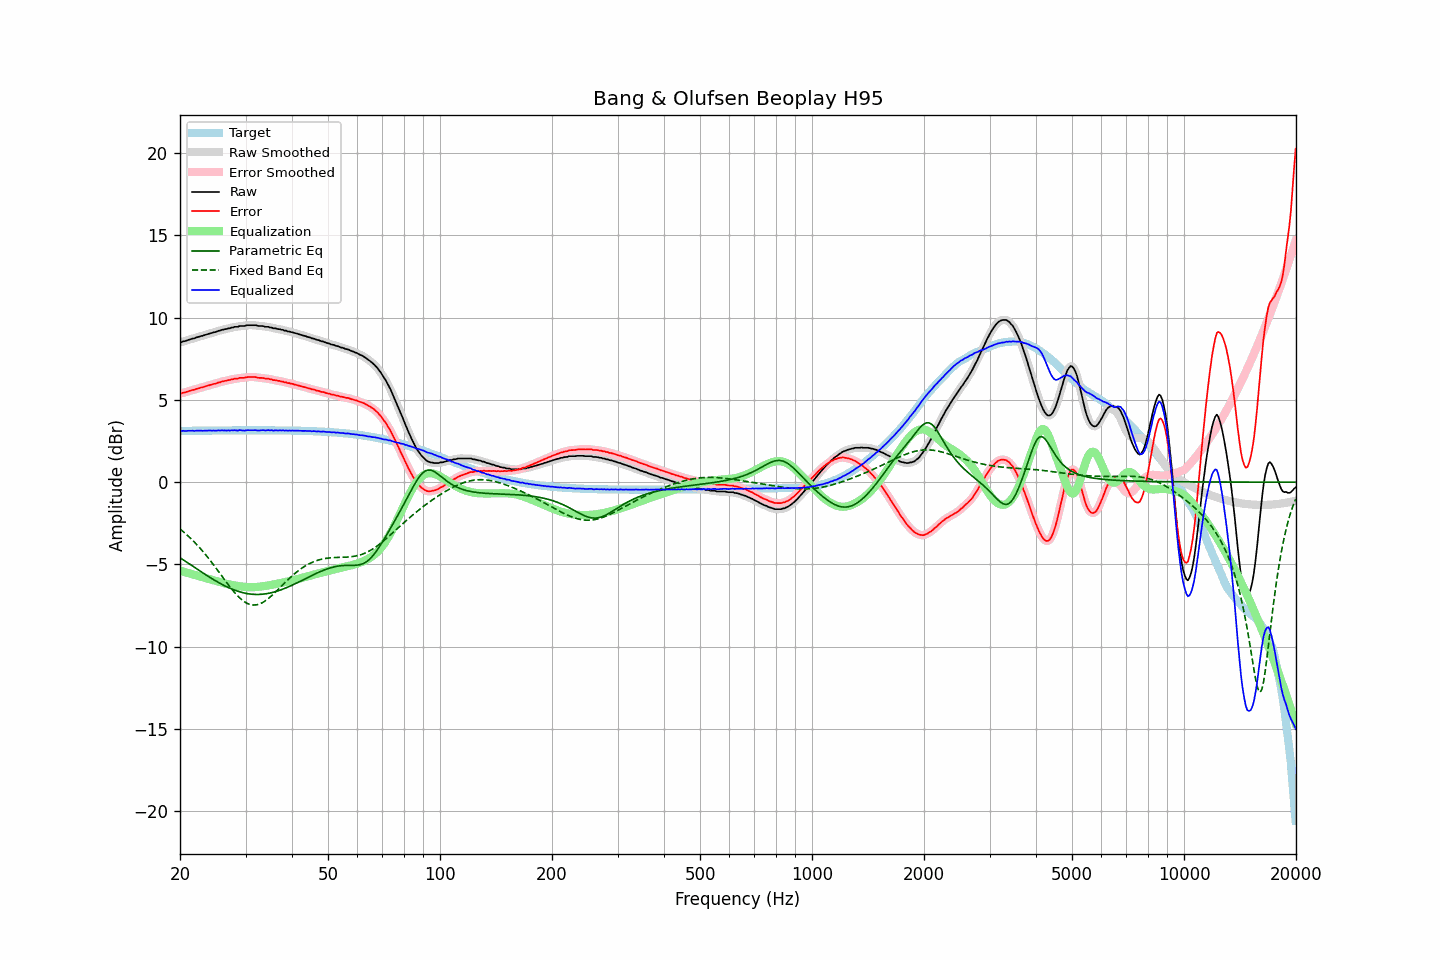

Data behind this chart, as committed beside it:
frequency, raw, error, smoothed, error_smoothed, equalization, parametric_eq, fixed_band_eq, equalized_raw, equalized_smoothed, target
20.00, 8.51, 5.40, 8.51, 5.39, -5.38, -4.59, -2.84, 3.13, 3.12, 3.12
20.20, 8.51, 5.39, 8.53, 5.41, -5.41, -4.65, -2.92, 3.10, 3.12, 3.12
20.40, 8.56, 5.44, 8.55, 5.43, -5.44, -4.72, -3.01, 3.13, 3.11, 3.12
20.61, 8.57, 5.45, 8.57, 5.46, -5.46, -4.79, -3.09, 3.11, 3.11, 3.12
20.81, 8.60, 5.48, 8.61, 5.49, -5.49, -4.85, -3.18, 3.11, 3.12, 3.12
21.02, 8.64, 5.52, 8.64, 5.51, -5.52, -4.92, -3.26, 3.12, 3.12, 3.12
21.23, 8.67, 5.55, 8.67, 5.55, -5.55, -4.98, -3.36, 3.13, 3.13, 3.12
21.44, 8.70, 5.58, 8.70, 5.58, -5.57, -5.05, -3.45, 3.13, 3.13, 3.12
21.66, 8.73, 5.61, 8.73, 5.60, -5.60, -5.11, -3.55, 3.13, 3.12, 3.12
21.87, 8.74, 5.62, 8.76, 5.63, -5.63, -5.18, -3.65, 3.11, 3.12, 3.13
22.09, 8.79, 5.66, 8.78, 5.66, -5.66, -5.24, -3.75, 3.13, 3.13, 3.13
22.31, 8.82, 5.69, 8.82, 5.69, -5.69, -5.31, -3.85, 3.13, 3.13, 3.13
22.54, 8.84, 5.71, 8.85, 5.72, -5.72, -5.37, -3.96, 3.13, 3.13, 3.13
22.76, 8.88, 5.75, 8.87, 5.74, -5.74, -5.44, -4.07, 3.14, 3.13, 3.13
22.99, 8.89, 5.76, 8.90, 5.77, -5.77, -5.50, -4.18, 3.12, 3.13, 3.13
23.22, 8.93, 5.80, 8.93, 5.80, -5.80, -5.57, -4.30, 3.13, 3.13, 3.13
23.45, 8.96, 5.83, 8.96, 5.83, -5.83, -5.63, -4.41, 3.13, 3.13, 3.13
23.69, 8.99, 5.86, 8.99, 5.86, -5.86, -5.69, -4.53, 3.14, 3.14, 3.13
23.92, 9.02, 5.89, 9.02, 5.88, -5.88, -5.75, -4.66, 3.14, 3.14, 3.14
24.16, 9.05, 5.92, 9.05, 5.91, -5.91, -5.81, -4.78, 3.14, 3.14, 3.14
24.40, 9.07, 5.93, 9.08, 5.94, -5.94, -5.87, -4.91, 3.13, 3.14, 3.14
24.65, 9.11, 5.97, 9.10, 5.96, -5.97, -5.93, -5.04, 3.14, 3.13, 3.14
24.89, 9.12, 5.98, 9.13, 5.99, -6.00, -5.99, -5.17, 3.13, 3.14, 3.14
25.14, 9.16, 6.02, 9.16, 6.02, -6.02, -6.04, -5.30, 3.14, 3.14, 3.14
25.39, 9.20, 6.06, 9.19, 6.05, -6.05, -6.10, -5.43, 3.15, 3.14, 3.14
25.65, 9.21, 6.07, 9.22, 6.08, -6.08, -6.15, -5.56, 3.13, 3.15, 3.14
25.91, 9.26, 6.12, 9.25, 6.11, -6.10, -6.21, -5.70, 3.16, 3.15, 3.14
26.16, 9.27, 6.13, 9.27, 6.13, -6.13, -6.26, -5.83, 3.14, 3.14, 3.14
26.43, 9.30, 6.16, 9.30, 6.16, -6.15, -6.31, -5.96, 3.15, 3.15, 3.14
26.69, 9.31, 6.17, 9.32, 6.17, -6.18, -6.35, -6.10, 3.13, 3.14, 3.14
26.96, 9.35, 6.21, 9.34, 6.20, -6.20, -6.40, -6.23, 3.15, 3.14, 3.15
27.23, 9.35, 6.21, 9.36, 6.22, -6.22, -6.44, -6.35, 3.13, 3.14, 3.15
27.50, 9.40, 6.25, 9.39, 6.24, -6.24, -6.48, -6.48, 3.16, 3.15, 3.15
27.77, 9.40, 6.25, 9.41, 6.27, -6.26, -6.52, -6.60, 3.14, 3.15, 3.15
28.05, 9.44, 6.29, 9.43, 6.28, -6.28, -6.56, -6.71, 3.16, 3.15, 3.15
28.33, 9.44, 6.29, 9.44, 6.29, -6.29, -6.60, -6.82, 3.15, 3.15, 3.15
28.62, 9.44, 6.29, 9.46, 6.31, -6.31, -6.63, -6.93, 3.13, 3.15, 3.15
28.90, 9.49, 6.34, 9.47, 6.33, -6.32, -6.66, -7.02, 3.17, 3.15, 3.15
29.19, 9.49, 6.34, 9.49, 6.34, -6.34, -6.69, -7.11, 3.15, 3.15, 3.15
29.48, 9.49, 6.34, 9.50, 6.35, -6.35, -6.71, -7.19, 3.14, 3.15, 3.15
29.78, 9.49, 6.34, 9.50, 6.35, -6.36, -6.74, -7.26, 3.13, 3.14, 3.15
30.08, 9.52, 6.37, 9.52, 6.37, -6.37, -6.76, -7.32, 3.15, 3.15, 3.15
30.38, 9.54, 6.39, 9.53, 6.38, -6.38, -6.78, -7.37, 3.16, 3.15, 3.15
30.68, 9.54, 6.39, 9.54, 6.39, -6.38, -6.79, -7.41, 3.16, 3.16, 3.15
30.99, 9.54, 6.39, 9.54, 6.39, -6.39, -6.80, -7.44, 3.15, 3.16, 3.15
31.30, 9.54, 6.39, 9.54, 6.39, -6.39, -6.81, -7.46, 3.15, 3.16, 3.15
31.61, 9.54, 6.39, 9.54, 6.39, -6.38, -6.82, -7.47, 3.16, 3.16, 3.15
31.93, 9.54, 6.39, 9.53, 6.38, -6.38, -6.82, -7.46, 3.16, 3.15, 3.15
32.24, 9.51, 6.36, 9.51, 6.36, -6.37, -6.82, -7.44, 3.14, 3.15, 3.15
32.57, 9.49, 6.34, 9.50, 6.35, -6.36, -6.82, -7.42, 3.14, 3.14, 3.15
32.89, 9.49, 6.34, 9.49, 6.34, -6.34, -6.82, -7.38, 3.15, 3.15, 3.15
33.22, 9.49, 6.34, 9.48, 6.33, -6.33, -6.81, -7.33, 3.16, 3.15, 3.15
33.55, 9.48, 6.33, 9.47, 6.32, -6.32, -6.80, -7.28, 3.16, 3.15, 3.15
33.89, 9.44, 6.29, 9.46, 6.31, -6.30, -6.79, -7.22, 3.14, 3.15, 3.15
34.23, 9.44, 6.29, 9.44, 6.29, -6.29, -6.77, -7.15, 3.15, 3.15, 3.15
34.57, 9.44, 6.29, 9.43, 6.28, -6.27, -6.76, -7.07, 3.17, 3.16, 3.15
34.92, 9.40, 6.25, 9.41, 6.26, -6.26, -6.74, -6.99, 3.14, 3.16, 3.15
35.27, 9.40, 6.25, 9.39, 6.24, -6.24, -6.72, -6.90, 3.16, 3.15, 3.15
35.62, 9.35, 6.20, 9.37, 6.22, -6.22, -6.69, -6.81, 3.13, 3.15, 3.15
35.97, 9.35, 6.20, 9.35, 6.20, -6.20, -6.66, -6.72, 3.15, 3.14, 3.15
... 635 more rows
